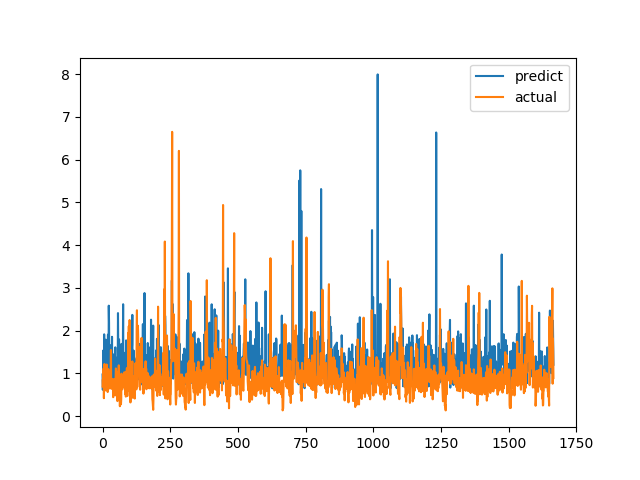

The data file committed next to this chart (first rows):
predict, actual
0.9725, 0.6915
0.6152, 0.8558
0.716, 0.7094
1.537, 1.015
1.154, 1.116
1.118, 0.4183
1.913, 1.002
0.9317, 1.219
1.398, 1.143
1.181, 0.6528
1.195, 0.6747
1.634, 0.601
1.788, 0.6695
1.487, 0.6538
1.083, 0.7814
0.6525, 1.206
0.6174, 0.8469
1.699, 0.8286
1.728, 0.6482
1.213, 0.5624
1.906, 0.7183
0.9725, 1.1
0.7472, 0.9542
2.584, 0.729
2.193, 0.6694
1.163, 0.8631
0.9352, 0.6465
1.662, 0.8223
1.212, 0.9236
1.067, 0.8301
0.9686, 1.067
1.07, 1.546
1.38, 0.6827
1.182, 0.6386
1.18, 0.6464
1.856, 0.6881
0.7864, 0.7274
1.046, 0.65
0.9131, 0.8694
1.255, 0.4409
1.291, 0.4519
1.442, 0.7575
0.8931, 0.4952
1.03, 0.6851
1.05, 0.7244
1.206, 0.8654
1.395, 0.74
1.609, 0.8071
1.014, 0.8204
1.129, 1.114
0.9918, 1.109
0.9695, 0.4751
0.7244, 1.039
0.979, 0.9458
1.117, 0.7878
1.374, 0.3505
1, 0.9368
2.41, 0.9868
1.569, 0.647
1.323, 1.03
... 1,606 more rows
